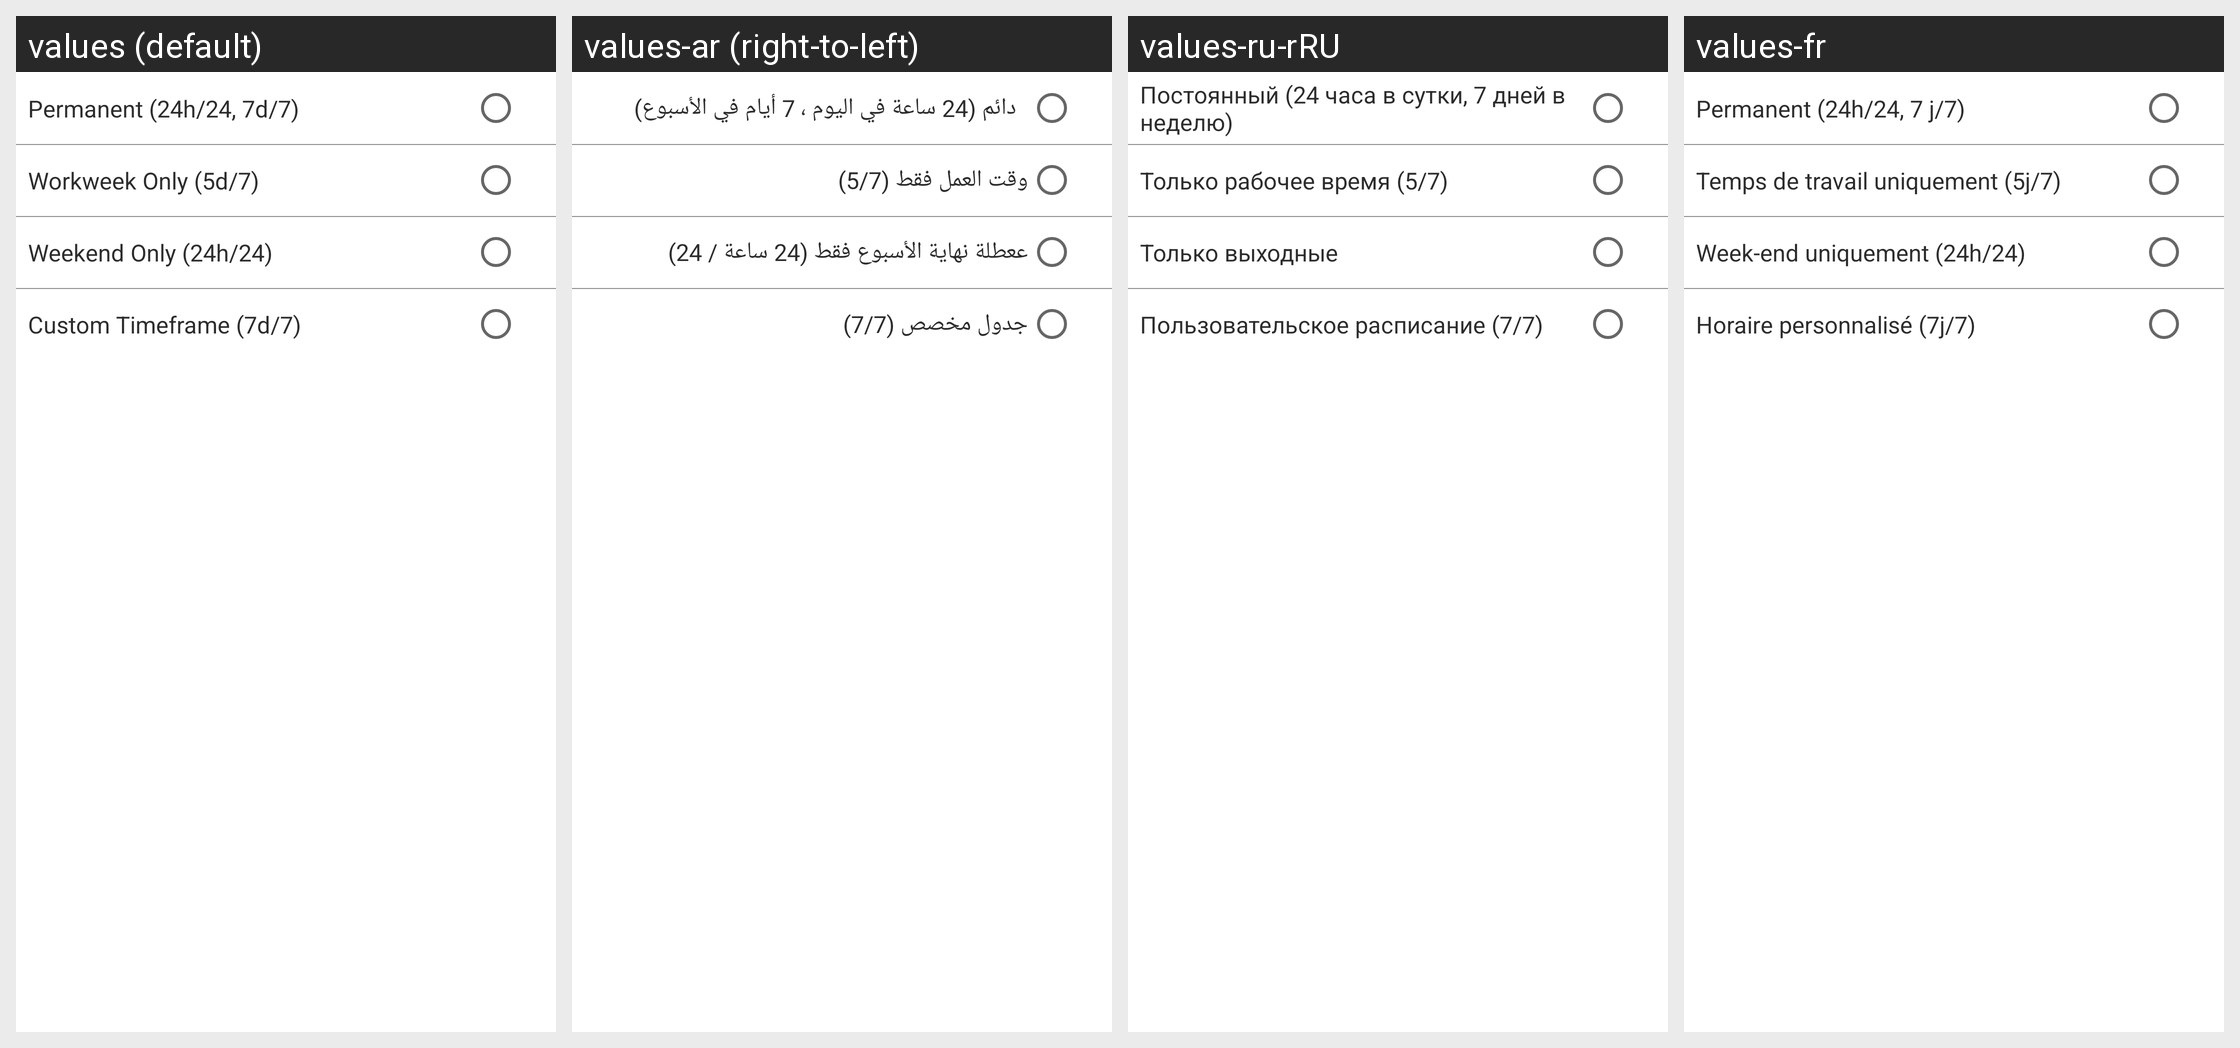

The Android screen above is rendered under several locales of the same app. Produce the string resources it draws, with the default and per-locale values.
Android screen res/layout/test.xml rendered under 4 locales, left to right: values (default), values-ar (right-to-left), values-ru-rRU, values-fr. Device: Nexus 5 (rendered at 1080×1920; each locale shown at half size, 540×960, under a caption strip naming it); theme AppTheme.
Other locales in the repository, not shown: values-de, values-eng, values-es, values-id, values-in-rID, values-it, values-pt, values-tr-rTR, values-vi, values-vi-rVN, values-zh.
Strings drawn on this screen, with the default value and each locale's value (text and hints the layout hard-codes, and strings that could not be matched under every locale, appear in the picture but are not listed):

schedule_permanent
  values: Permanent (24h/24, 7d/7)
  values-ar: دائم (24 ساعة في اليوم ، 7 أيام في الأسبوع)
  values-ru-rRU: Постоянный (24 часа в сутки, 7 дней в неделю)
  values-fr: Permanent (24h/24, 7 j/7)

schedule_daytime
  values: Workweek Only (5d/7)
  values-ar: وقت العمل فقط (5/7)
  values-ru-rRU: Только рабочее время (5/7)
  values-fr: Temps de travail uniquement (5j/7)

schedule_weekend
  values: Weekend Only (24h/24)
  values-ar: ععطلة نهاية الأسبوع فقط (24 ساعة / 24)
  values-ru-rRU: Только выходные
  values-fr: Week-end uniquement (24h/24)

schedule_custom
  values: Custom Timeframe (7d/7)
  values-ar: جدول مخصص (7/7)
  values-ru-rRU: Пользовательское расписание (7/7)
  values-fr: Horaire personnalisé (7j/7)
